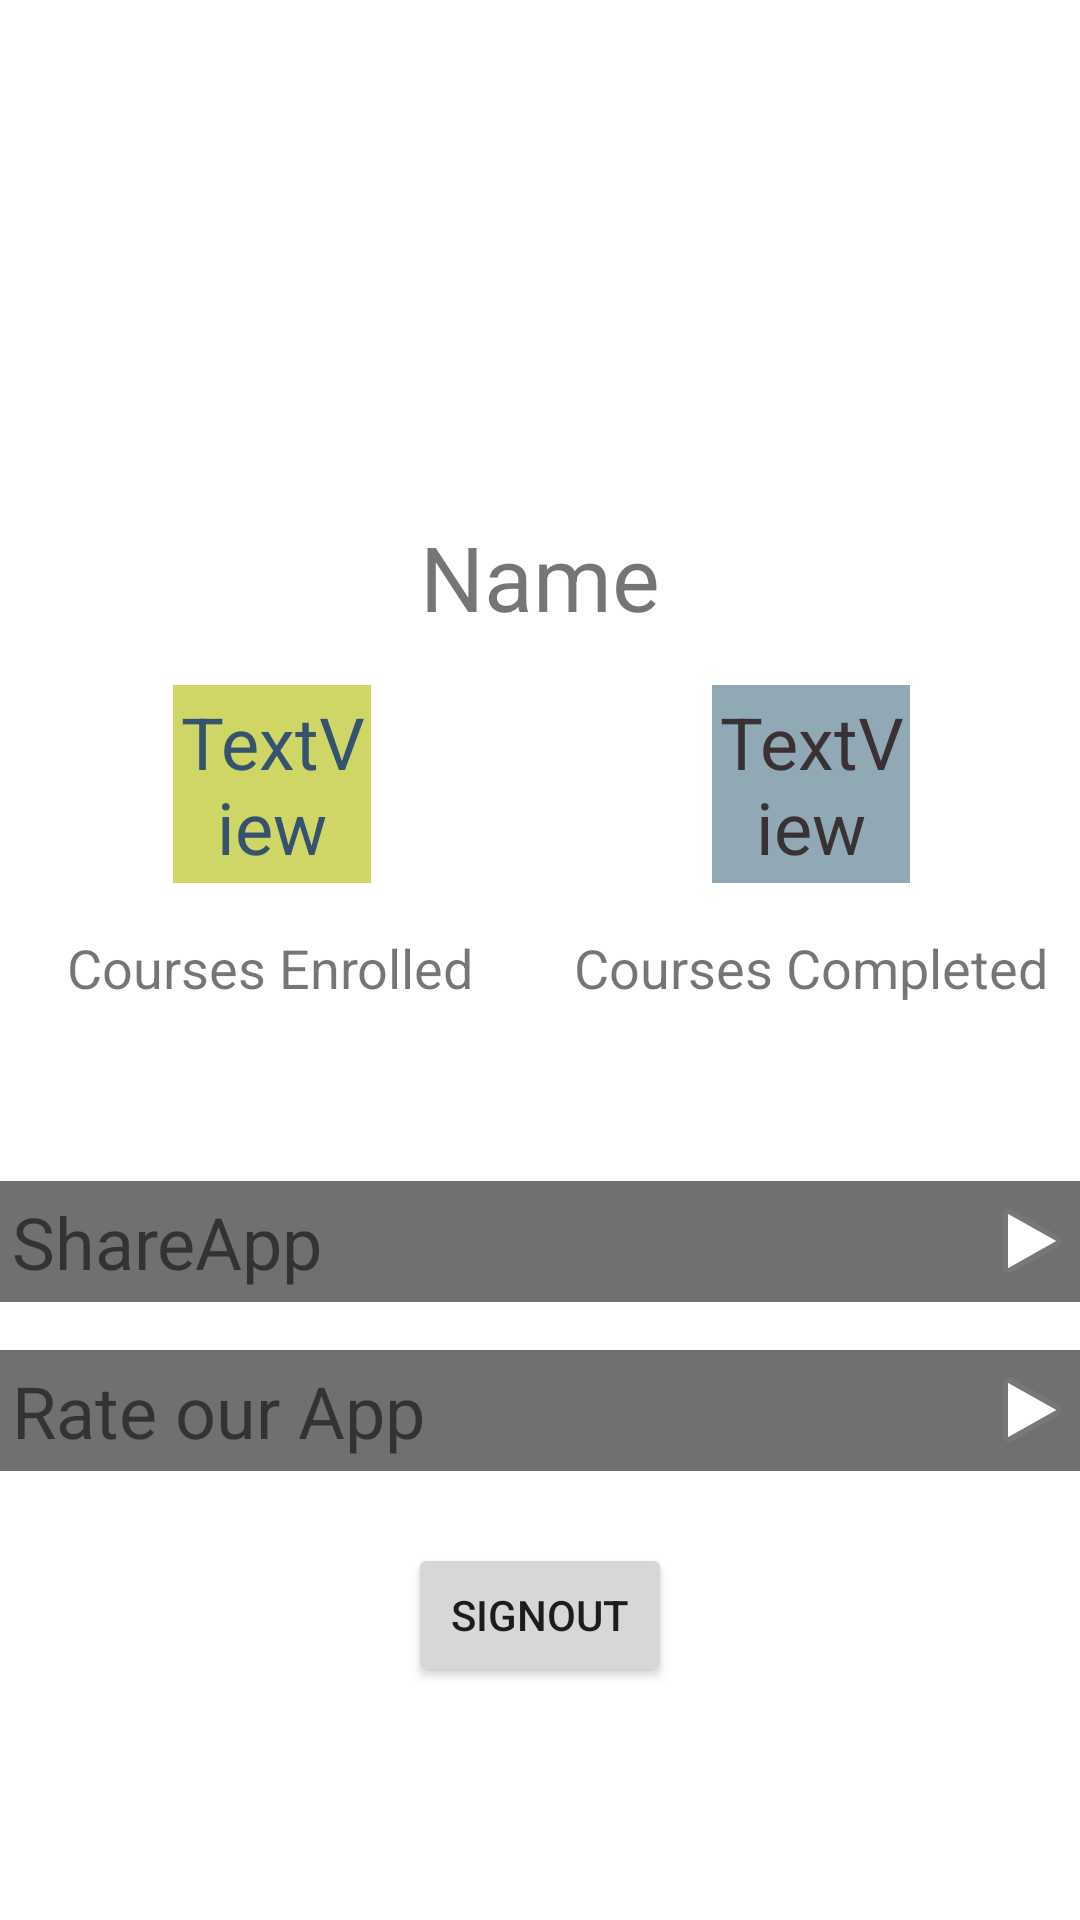

Android layout source for this screen:
<!-- AndroidManifest.xml: application theme Theme.Skillz_Minor -->
<!-- res/layout/fragment_account.xml -->
<?xml version="1.0" encoding="utf-8"?>
<ScrollView xmlns:app="http://schemas.android.com/apk/res-auto"
    xmlns:tools="http://schemas.android.com/tools"
    android:layout_height="match_parent"
    android:layout_width="match_parent"
    xmlns:android="http://schemas.android.com/apk/res/android" >

    <androidx.constraintlayout.widget.ConstraintLayout
        android:layout_width="match_parent"
        android:layout_height="wrap_content"
        android:background="@color/white"
        tools:context=".ui.account.AccountsFragment">

        <ImageView
            android:id="@+id/profilepicture"
            android:layout_width="138dp"
            android:layout_height="128dp"
            android:layout_marginTop="28dp"
            android:contentDescription="@string/profile"
            app:layout_constraintEnd_toEndOf="parent"
            app:layout_constraintHorizontal_bias="0.498"
            app:layout_constraintStart_toStartOf="parent"
            app:layout_constraintTop_toTopOf="parent"
            tools:src="@tools:sample/avatars" />

        <TextView
            android:id="@+id/Name"
            android:layout_width="wrap_content"
            android:layout_height="wrap_content"
            android:layout_marginTop="16dp"
            android:text="@string/name"
            android:textSize="30sp"
            app:layout_constraintEnd_toEndOf="parent"
            app:layout_constraintStart_toStartOf="parent"
            app:layout_constraintTop_toBottomOf="@+id/profilepicture" />

        <androidx.constraintlayout.widget.Guideline
            android:id="@+id/guideline"
            android:layout_width="wrap_content"
            android:layout_height="wrap_content"
            android:layout_marginStart="33dp"
            android:orientation="vertical"
            app:layout_constraintGuide_percent="0.00243309"
            app:layout_constraintStart_toStartOf="parent" />

        <androidx.constraintlayout.widget.Guideline
            android:id="@+id/guideline2"
            android:layout_width="wrap_content"
            android:layout_height="wrap_content"
            android:layout_marginEnd="33dp"
            android:orientation="vertical"
            app:layout_constraintEnd_toEndOf="parent"
            app:layout_constraintGuide_percent="1.0" />

        <Button
            android:id="@+id/signout"
            android:layout_width="wrap_content"
            android:layout_height="wrap_content"
            android:layout_marginTop="24dp"
            android:text="@string/signout"
            app:layout_constraintBottom_toBottomOf="parent"
            app:layout_constraintEnd_toStartOf="@+id/guideline2"
            app:layout_constraintHorizontal_bias="0.498"
            app:layout_constraintStart_toStartOf="@+id/guideline"
            app:layout_constraintTop_toBottomOf="@+id/rateapptext" />

        <TextView
            android:id="@+id/numberOfEnrolled"
            android:layout_width="66dp"
            android:layout_height="66dp"
            android:layout_marginTop="16dp"
            android:background="#CFD666"
            android:gravity="center"
            android:text="@string/textview"
            android:textColor="#335370"
            android:textSize="24sp"
            app:layout_constraintEnd_toStartOf="@+id/guideline3"
            app:layout_constraintStart_toStartOf="@+id/guideline"
            app:layout_constraintTop_toBottomOf="@+id/Name" />

        <TextView
            android:id="@+id/numberOfCompleted"
            android:layout_width="66dp"
            android:layout_height="66dp"
            android:layout_marginTop="16dp"
            android:background="#91A9B5"
            android:gravity="center"
            android:text="@string/textview"
            android:textColor="#3A3135"
            android:textSize="24sp"
            app:layout_constraintEnd_toStartOf="@+id/guideline2"
            app:layout_constraintStart_toStartOf="@+id/guideline3"
            app:layout_constraintTop_toBottomOf="@+id/Name" />

        <androidx.constraintlayout.widget.Guideline
            android:id="@+id/guideline3"
            android:layout_width="wrap_content"
            android:layout_height="wrap_content"
            android:orientation="vertical"
            app:layout_constraintGuide_percent="0.50121653" />

        <TextView
            android:id="@+id/textView8"
            android:layout_width="wrap_content"
            android:layout_height="wrap_content"
            android:layout_marginTop="16dp"
            android:text="@string/courses_enrolled"
            android:textSize="18sp"
            app:layout_constraintEnd_toStartOf="@+id/guideline3"
            app:layout_constraintStart_toStartOf="parent"
            app:layout_constraintTop_toBottomOf="@+id/numberOfEnrolled" />

        <TextView
            android:id="@+id/textView9"
            android:layout_width="wrap_content"
            android:layout_height="wrap_content"
            android:layout_marginTop="16dp"
            android:text="@string/courses_completed"
            android:textSize="18sp"
            app:layout_constraintEnd_toEndOf="parent"
            app:layout_constraintStart_toStartOf="@+id/guideline3"
            app:layout_constraintTop_toBottomOf="@+id/numberOfCompleted" />

        <TextView
            android:id="@+id/shareapptext"
            android:layout_width="0dp"
            android:layout_height="wrap_content"
            android:background="@drawable/edit_gray"
            android:paddingTop="4dp"
            android:paddingBottom="4dp"
            android:text="@string/shareapp"
            android:textSize="24sp"
            app:drawableEndCompat="@android:drawable/ic_media_play"
            app:layout_constraintEnd_toEndOf="parent"
            app:layout_constraintStart_toStartOf="parent"
            app:layout_constraintTop_toTopOf="@+id/guideline6" />

        <TextView
            android:id="@+id/rateapptext"
            android:layout_width="0dp"
            android:layout_height="wrap_content"
            android:layout_marginTop="16dp"
            android:background="@drawable/edit_gray"
            android:paddingTop="4dp"
            android:paddingBottom="4dp"
            android:text="@string/rate_our_app"
            android:textSize="24sp"
            app:drawableEndCompat="@android:drawable/ic_media_play"
            app:layout_constraintEnd_toStartOf="@+id/guideline2"
            app:layout_constraintStart_toStartOf="parent"
            app:layout_constraintTop_toBottomOf="@+id/shareapptext" />

        <androidx.constraintlayout.widget.Guideline
            android:id="@+id/guideline6"
            android:layout_width="wrap_content"
            android:layout_height="wrap_content"
            android:orientation="horizontal"
            app:layout_constraintGuide_percent="0.7" />
    </androidx.constraintlayout.widget.ConstraintLayout>
</ScrollView>
<!-- resources referenced by this layout -->
<resources>
  <color name="white">#FFFFFFFF</color>
  <!-- drawable edit_gray (drawable) -->
  <?xml version="1.0" encoding="utf-8"?>
  <shape xmlns:android="http://schemas.android.com/apk/res/android">
      android:shape="rectangle">
      <solid android:color="#707070"/>
      <stroke android:color="@color/black"/>
      <size android:height="10dp" android:width="70dp"/>
      <padding android:left="4dp"/>
  </shape>
  <string name="courses_completed">Courses Completed</string>
  <string name="courses_enrolled">Courses Enrolled</string>
  <string name="name">Name</string>
  <string name="profile">Profile</string>
  <string name="rate_our_app">Rate our App</string>
  <string name="shareapp">ShareApp</string>
  <string name="signout">Signout</string>
  <string name="textview">TextView</string>
  <style name="Theme.Skillz_Minor" parent="Theme.MaterialComponents.DayNight.NoActionBar">
          
          <item name="colorPrimary">#6D9773</item>
          <item name="colorPrimaryVariant">#0C3B2E</item>
          <item name="colorOnPrimary">#FFE7D0</item>
          
          <item name="colorSecondary">#FFBA00</item>
          <item name="colorSecondaryVariant">#B46617</item>
          <item name="colorOnSecondary">@color/black</item>
          
          <item name="android:statusBarColor" tools:targetApi="l">@color/black</item>
          
      </style>
  <color name="black">#FF000000</color>
</resources>
